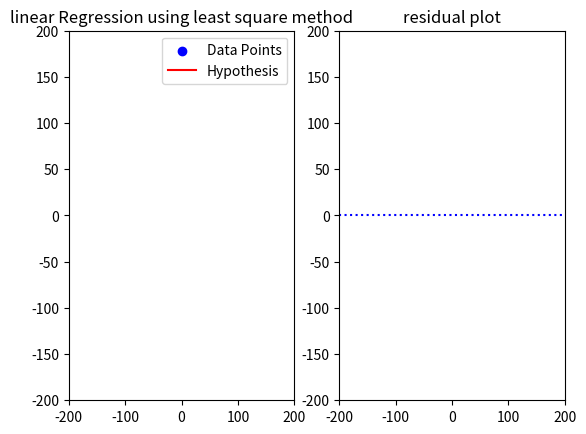

Recreate this plot in Python.
import numpy as np
import pandas as pd
import matplotlib.pyplot as plt
def plot_hypothesis(X, Y, N):

     global ax1,ax2,r,R
     num = den = 0
     xm = np.mean(X)
     ym = np.mean(Y)

     for i in range(N):
         num += (X[i] - xm) * (Y[i] - ym)
         den += (X[i] - xm) ** 2

     m = num/den
     c = ym - m*xm
     R.append(Y[-1] - m*X[-1] - c)
     for i in range(N):
         if r[i] != 0:
            r[i].remove()
         r[i] = ax1.plot(np.array([X[i], X[i]]), np.array([Y[i], m*X[i]+c]), color="orange")[0]
         r[i].set_linestyle(':')
     ax2.scatter(X,R,color = 'orange')
     draw(m,c)

def draw(m,c):
    x = np.array([-200,200])
    l.set_xdata(x)
    l.set_ydata(m * x + c)
    l.set_linestyle('-')
    plt.draw()

def onclick(event):
    global X,Y,N,r
    X.append(event.xdata)
    Y.append(event.ydata)
    r.append(0)
    print("X = %d , Y = %d" %(X[-1],Y[-1]))
    ax1.scatter(X,Y,color = 'blue',label = 'Data Points')
    N += 1
    if N == 1:
        R.append(0)
    if N >= 2:
        plot_hypothesis(X,Y,N)

X = []
Y = []
r = []
R = []
N = 0
fig = plt.figure()
ax1 = fig.add_subplot(1,2,1)
ax2 = fig.add_subplot(1,2,2)
ax1.set_xlim([-200,200])
ax1.set_ylim([-200,200])
ax2.set_xlim([-200,200])
ax2.set_ylim([-200,200])
ax1.get_figure().canvas.mpl_connect('button_press_event',onclick)
ax1.scatter(X,Y,color = 'blue',label = 'Data Points')
l = ax1.plot(X, Y, color="red", label = "Hypothesis")[0]
ax2.scatter(X,R,color = 'orange')
ax2.plot(np.arange(-200,200,1),np.zeros(400),color = 'blue')[0].set_linestyle(':')
ax1.set_title("linear Regression using least square method")
ax2.set_title("residual plot")
ax1.legend()
plt.show()
